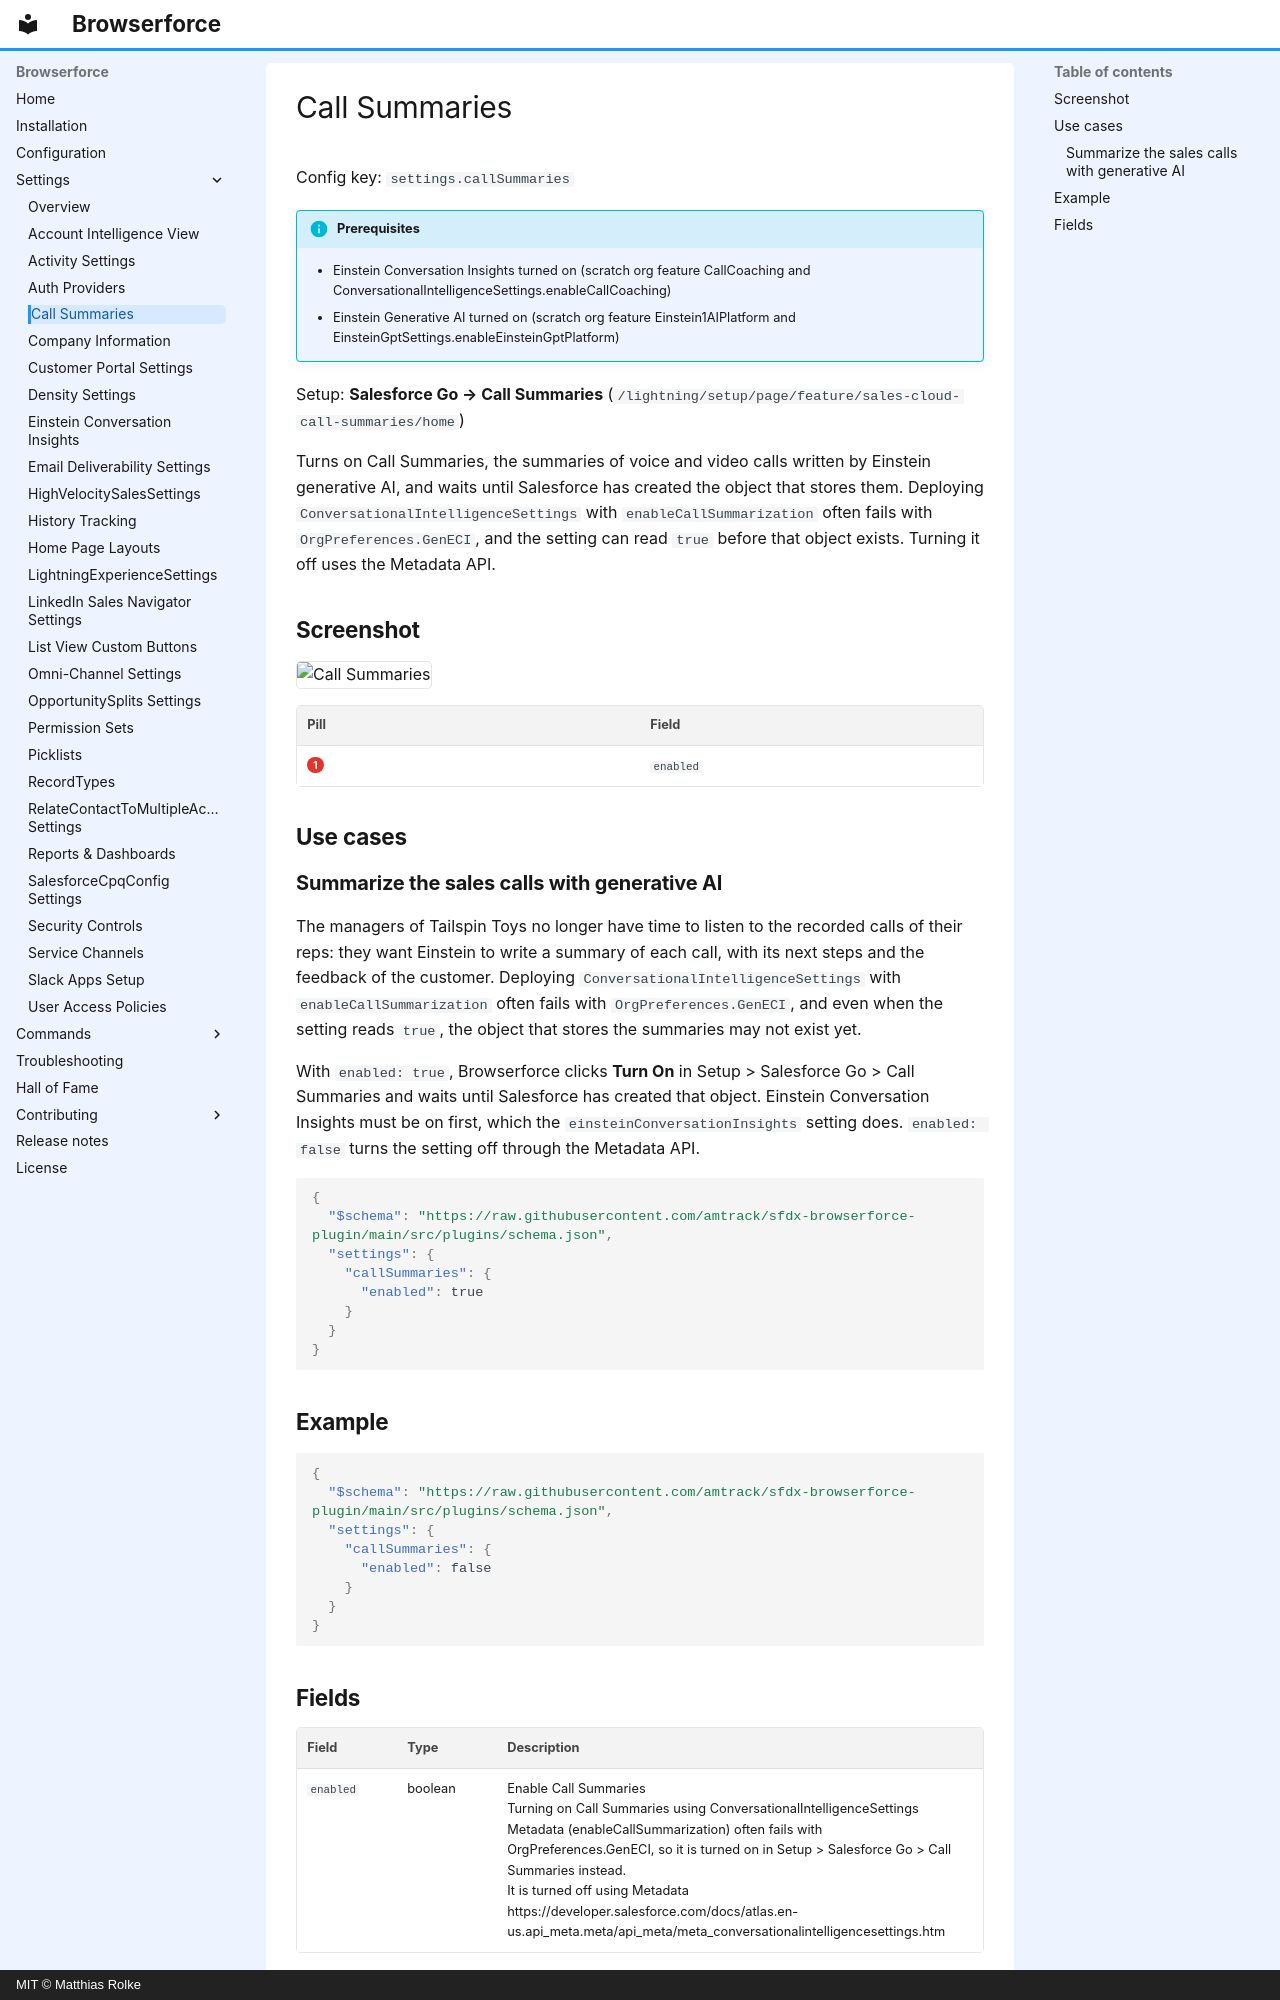

repository: amtrack/sfdx-browserforce-plugin · page: settings/callSummaries/index.html · generator: mkdocs · copyright: MIT © Matthias Rolke

---
title: Call Summaries (settings.callSummaries)
description: Turns on Call Summaries, the summaries of voice and video calls written by Einstein generative AI, and waits until Salesforce has created the object that…
---

<!-- This file is generated by `npm run generate:docs` from the zod schemas in src/plugins. Do not edit it. -->

# Call Summaries

Config key: `settings.callSummaries`

!!! info "Prerequisites"
    - Einstein Conversation Insights turned on (scratch org feature CallCoaching and ConversationalIntelligenceSettings.enableCallCoaching)
    - Einstein Generative AI turned on (scratch org feature Einstein1AIPlatform and EinsteinGptSettings.enableEinsteinGptPlatform)

Setup: **Salesforce Go → Call Summaries** (`/lightning/setup/page/feature/sales-cloud-call-summaries/home`)

Turns on Call Summaries, the summaries of voice and video calls written by Einstein generative AI, and waits until Salesforce has created the object that stores them. Deploying `ConversationalIntelligenceSettings` with `enableCallSummarization` often fails with `OrgPreferences.GenECI`, and the setting can read `true` before that object exists. Turning it off uses the Metadata API.

## Screenshot

![Call Summaries](../assets/plugins/call-summaries/screenshot.webp)

| Pill | Field |
| ---- | ----- |
| <span class="bf-pill bf-pill-c1">1</span> | <code>enabled</code> |

## Use cases

### Summarize the sales calls with generative AI

The managers of Tailspin Toys no longer have time to listen to the recorded calls of their reps: they want Einstein to write a summary of each call, with its next steps and the feedback of the customer. Deploying `ConversationalIntelligenceSettings` with `enableCallSummarization` often fails with `OrgPreferences.GenECI`, and even when the setting reads `true`, the object that stores the summaries may not exist yet.

With `enabled: true`, Browserforce clicks **Turn On** in Setup > Salesforce Go > Call Summaries and waits until Salesforce has created that object. Einstein Conversation Insights must be on first, which the `einsteinConversationInsights` setting does. `enabled: false` turns the setting off through the Metadata API.

```json
{
  "$schema": "https://raw.githubusercontent.com/amtrack/sfdx-browserforce-plugin/main/src/plugins/schema.json",
  "settings": {
    "callSummaries": {
      "enabled": true
    }
  }
}
```

## Example

```json
{
  "$schema": "https://raw.githubusercontent.com/amtrack/sfdx-browserforce-plugin/main/src/plugins/schema.json",
  "settings": {
    "callSummaries": {
      "enabled": false
    }
  }
}
```
